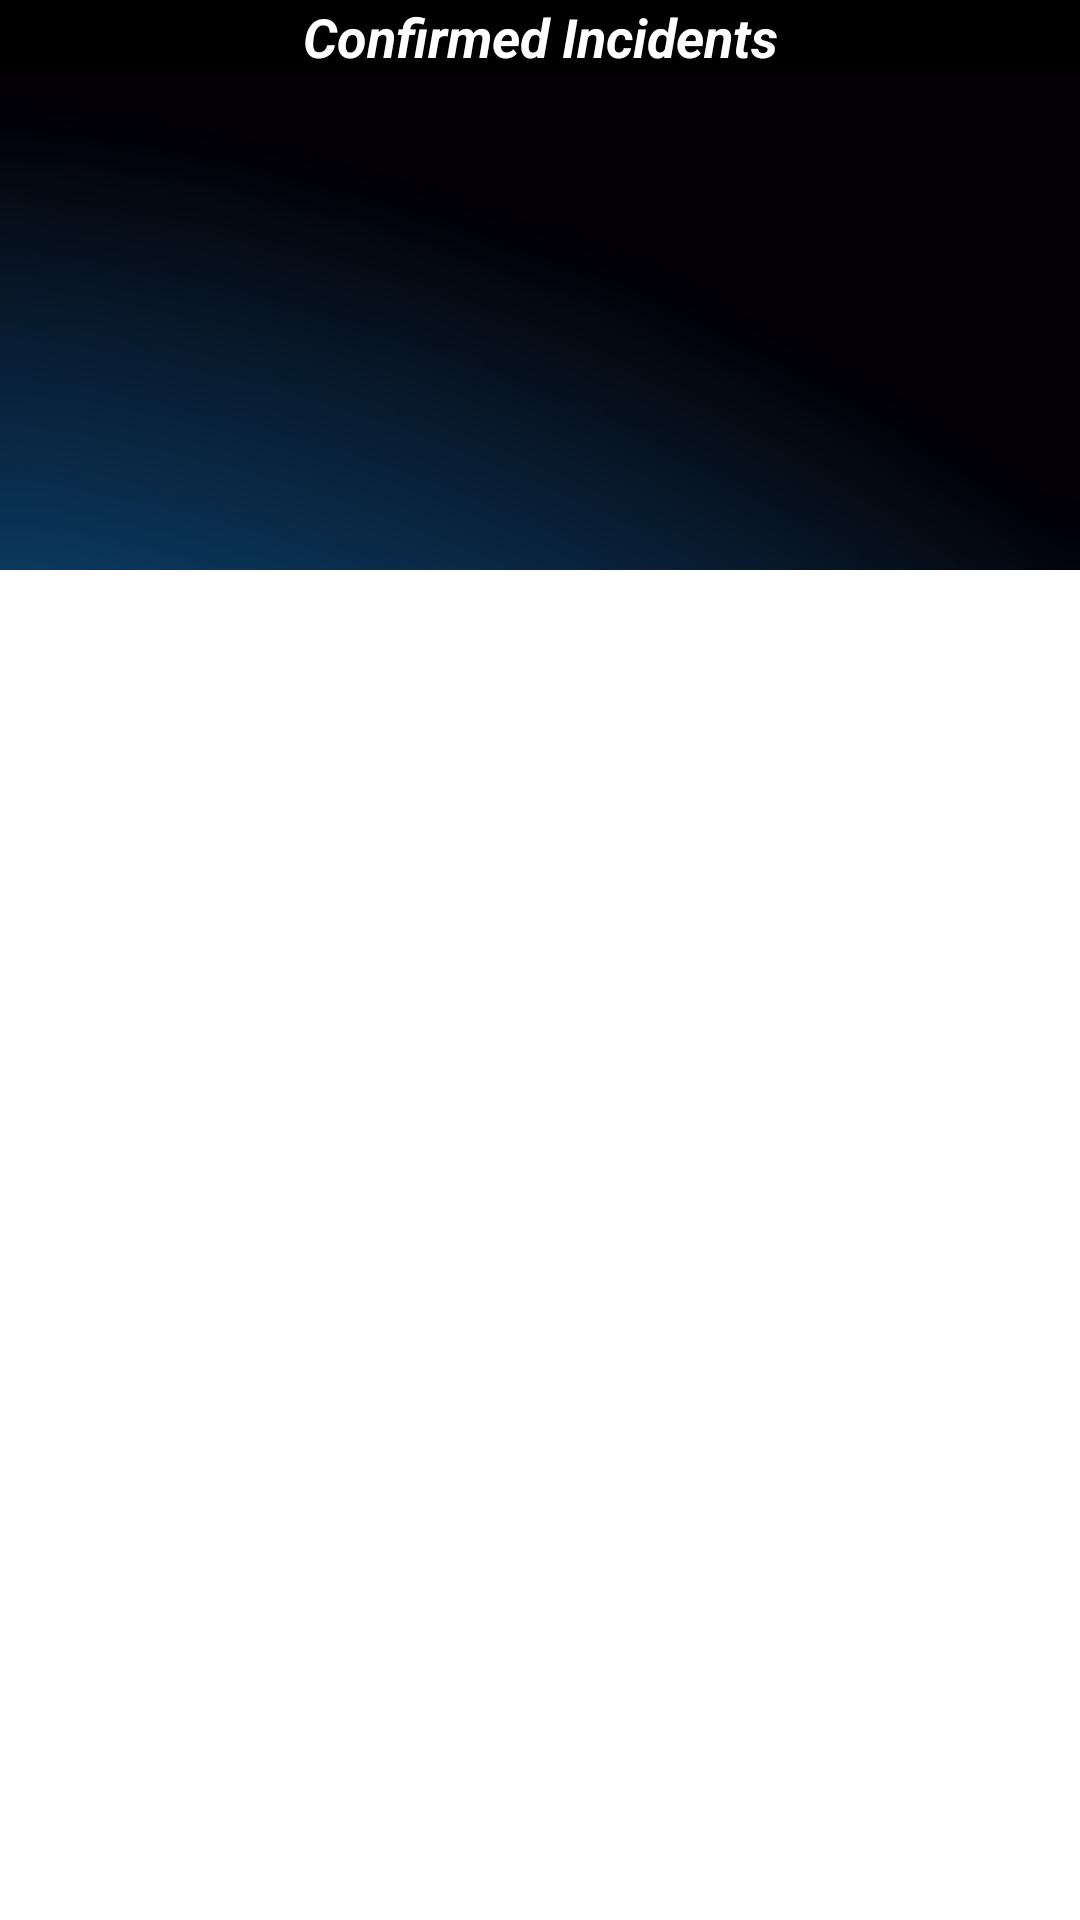

Reconstruct the res/layout file that produces this screen, plus the resources it refers to.
<!-- AndroidManifest.xml: application theme Theme.SmartAlert_p20191 -->
<!-- res/layout/fragment_confirmed.xml -->
<?xml version="1.0" encoding="utf-8"?>
<androidx.constraintlayout.widget.ConstraintLayout
    xmlns:android="http://schemas.android.com/apk/res/android"
    xmlns:app="http://schemas.android.com/apk/res-auto"
    xmlns:tools="http://schemas.android.com/tools"
    android:layout_width="match_parent"
    android:layout_height="match_parent"
    android:background="@drawable/blue"
    tools:context=".ConfirmedFragment">
    <RelativeLayout
        android:id="@+id/relativeLayout"
        android:layout_width="match_parent"
        android:layout_height="wrap_content"
        android:background="@color/black"
        android:paddingBottom="1dp"
        app:layout_constraintEnd_toEndOf="parent"
        app:layout_constraintStart_toStartOf="parent"
        tools:ignore="MissingConstraints">

        <TextView
            android:layout_width="match_parent"
            android:layout_height="wrap_content"
            android:text="@string/confirmed2"
            android:textAlignment="center"
            android:textColor="#fff"
            android:textSize="18sp"
            android:textStyle="italic|bold" />

    </RelativeLayout>

    <ListView
        android:id="@+id/emergency_list_confirmed"
        android:layout_width="wrap_content"
        android:layout_height="450dp"
        app:layout_constraintBottom_toBottomOf="parent"
        app:layout_constraintEnd_toEndOf="parent"
        android:background="@color/white"
        app:layout_constraintStart_toStartOf="parent"
        app:layout_constraintTop_toTopOf="parent"
        app:layout_constraintVertical_bias="1.0" />


</androidx.constraintlayout.widget.ConstraintLayout>
<!-- resources referenced by this layout -->
<resources>
  <color name="black">#FF000000</color>
  <color name="white">#FFFFFFFF</color>
  <!-- drawable blue: jpg bitmap (drawable, 160594 bytes) -->
  <string name="confirmed2">Confirmed Incidents</string>
  <style name="Theme.SmartAlert_p20191" parent="Base.Theme.SmartAlert_p20191" />
  <style name="Base.Theme.SmartAlert_p20191" parent="Theme.Material3.Light.NoActionBar">
          <item name="colorPrimary">@color/black</item> --&gt;
      </style>
</resources>
